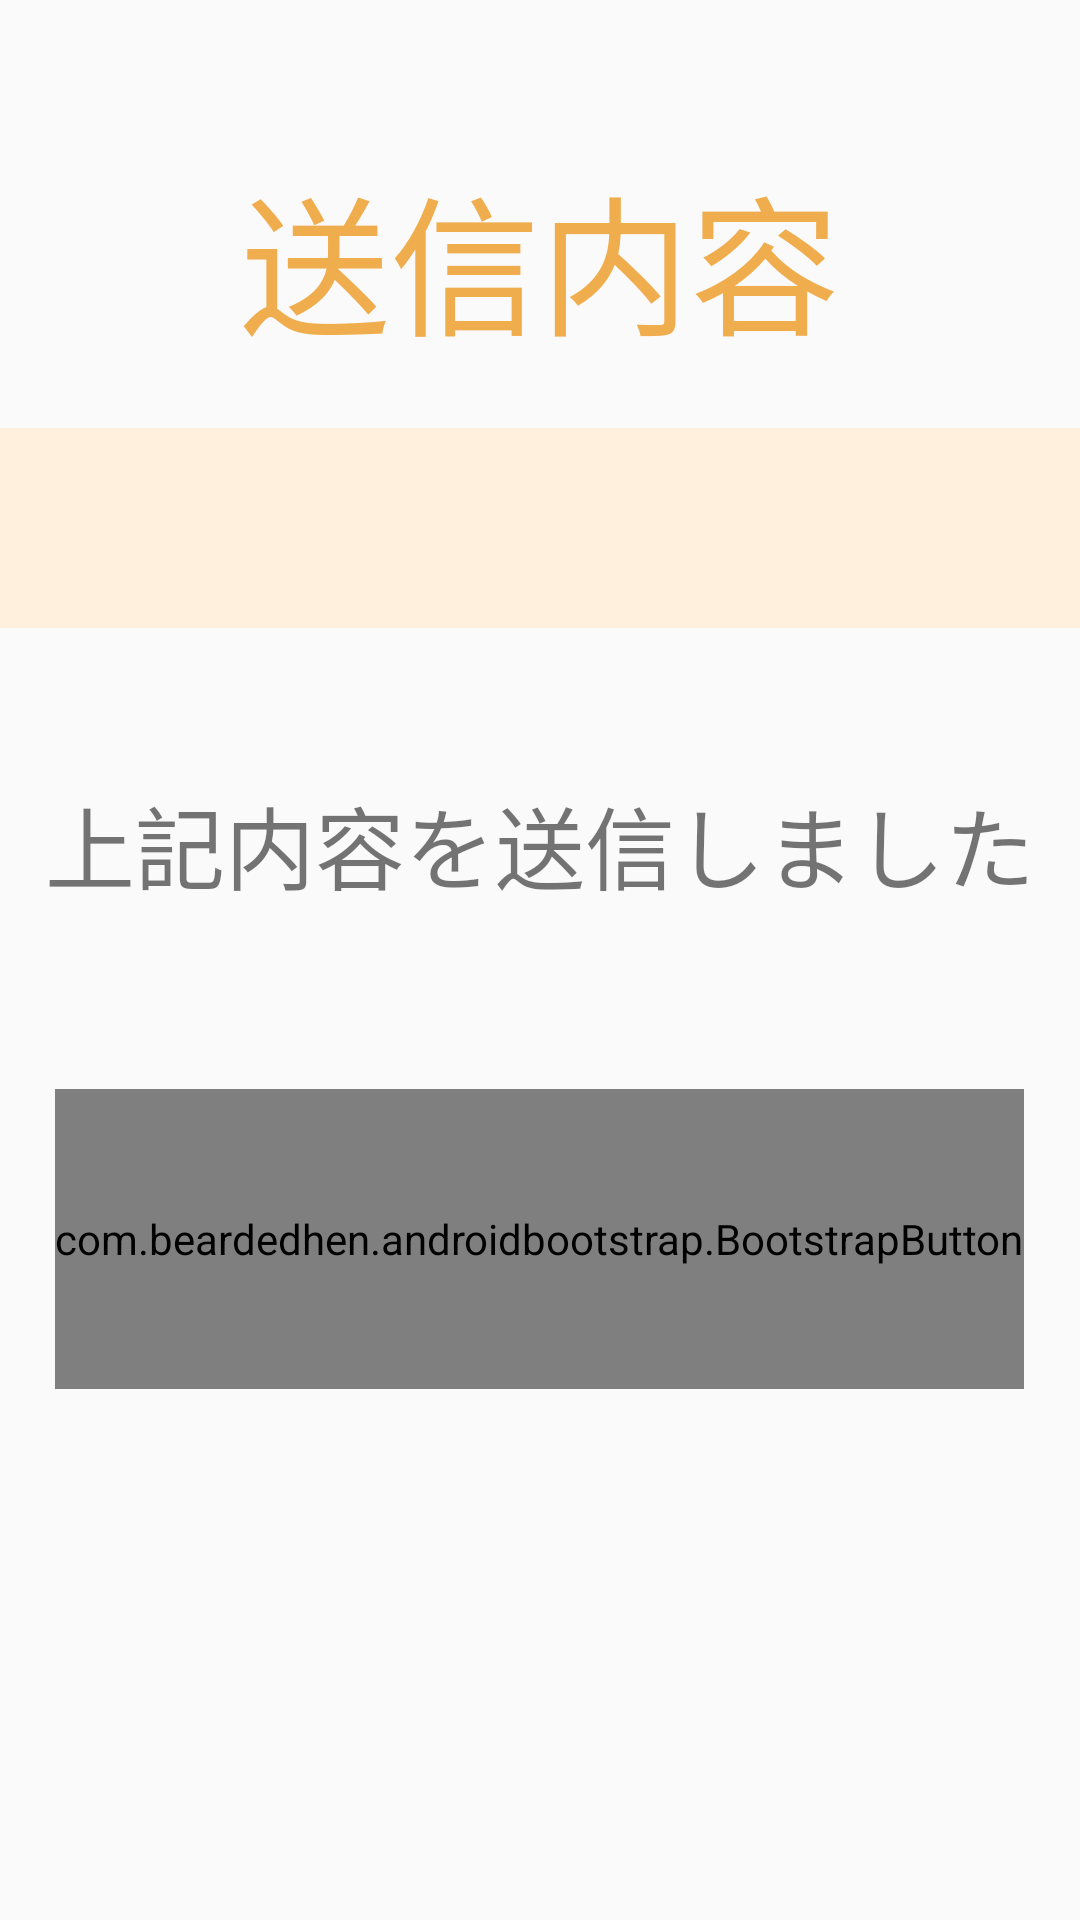

The Android layout XML behind this screen, and the referenced resources:
<!-- AndroidManifest.xml: application theme AppTheme -->
<!-- res/layout/content_finished_sending.xml -->
<?xml version="1.0" encoding="utf-8"?>
<RelativeLayout xmlns:android="http://schemas.android.com/apk/res/android"
    xmlns:app="http://schemas.android.com/apk/res-auto"
    xmlns:tools="http://schemas.android.com/tools"
    android:layout_width="match_parent"
    android:layout_height="match_parent"
    android:paddingBottom="@dimen/activity_vertical_margin"
    android:paddingLeft="@dimen/activity_horizontal_margin"
    android:paddingRight="@dimen/activity_horizontal_margin"
    android:paddingTop="@dimen/activity_vertical_margin"
    app:layout_behavior="@string/appbar_scrolling_view_behavior"
    tools:context="com.example.allfree.conotan_bootstrap.FinishedSendingActivity"
    tools:showIn="@layout/activity_finished_sending">

    <LinearLayout
        android:orientation="vertical"
        android:layout_width="match_parent"
        android:layout_height="match_parent"
        android:layout_centerHorizontal="true"
        android:layout_alignBottom="@+id/sending"
        android:id="@+id/linearLayout2"
        android:weightSum="1">

        <TextView
            android:layout_width="match_parent"
            android:id="@+id/help_title"
            android:layout_height="wrap_content"
            android:gravity="center"
            android:text="送信内容"
            android:textColor="@color/textColor"
            android:textSize="50sp"
            android:layout_marginTop="50dp"
            android:layout_centerVertical="true"
            android:layout_centerHorizontal="true" />

        <TextView
            android:id="@+id/help_text"
            android:layout_width="match_parent"
            android:layout_height="wrap_content"
            android:textSize="50sp"
            android:maxLines="6"
            android:layout_marginTop="20dp"
            android:layout_centerVertical="true"
            android:layout_centerHorizontal="true"
            android:background="#fff0dd" />

        <TextView
            android:layout_width="match_parent"
            android:layout_height="wrap_content"
            android:id="@+id/help_info"
            android:gravity="center"
            android:text="上記内容を送信しました"
            android:textSize="30sp"
            android:layout_marginTop="50dp"
            android:layout_centerVertical="true"
            android:layout_centerHorizontal="true" />

        <com.beardedhen.androidbootstrap.BootstrapButton
            android:layout_width="wrap_content"
            android:layout_height="100dp"
            android:id="@+id/main"
            app:bootstrapBrand="warning"
            app:bootstrapText="戻る"
            app:bootstrapSize="lg"
            app:buttonMode="regular"
            app:showOutline="false"
            app:roundedCorners="true"
            android:gravity="center_horizontal"
            android:layout_gravity="center_horizontal"
            android:layout_marginTop="60dp"
            android:layout_centerVertical="true"
            android:layout_centerHorizontal="true" />

    </LinearLayout>
</RelativeLayout>
<!-- res/layout/activity_finished_sending.xml (included above) -->
<?xml version="1.0" encoding="utf-8"?>
<android.support.design.widget.CoordinatorLayout xmlns:android="http://schemas.android.com/apk/res/android"
    xmlns:app="http://schemas.android.com/apk/res-auto"
    xmlns:tools="http://schemas.android.com/tools"
    android:layout_width="match_parent"
    android:layout_height="match_parent"
    android:fitsSystemWindows="true"
    tools:context="com.example.allfree.conotan_bootstrap.FinishedSendingActivity">

    <android.support.design.widget.AppBarLayout
        android:layout_width="match_parent"
        android:layout_height="wrap_content"
        android:theme="@style/AppTheme.AppBarOverlay">

        <android.support.v7.widget.Toolbar
            android:id="@+id/toolbar"
            android:layout_width="match_parent"
            android:layout_height="?attr/actionBarSize"
            android:background="?attr/colorPrimary"
            app:popupTheme="@style/AppTheme.PopupOverlay" />

    </android.support.design.widget.AppBarLayout>

    <include layout="@layout/content_finished_sending" />

</android.support.design.widget.CoordinatorLayout>
<!-- resources referenced by this layout -->
<resources>
  <color name="textColor">#f0ad4e</color>
  <style name="AppTheme.AppBarOverlay" parent="ThemeOverlay.AppCompat.Dark.ActionBar" />
  <style name="AppTheme.PopupOverlay" parent="ThemeOverlay.AppCompat.Light" />
  <style name="AppTheme" parent="Theme.AppCompat.Light.DarkActionBar">
          
          <item name="colorPrimary">@color/colorActionBar</item>
          <item name="colorPrimaryDark">@color/colorActionBar</item>
          <item name="colorAccent">@color/colorAccent</item>
      </style>
  <color name="colorActionBar">#f0ad4e</color>
  <color name="colorAccent">#de5743</color>
</resources>
